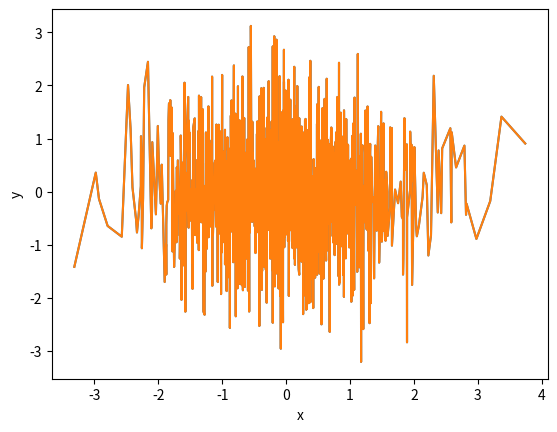

Recreate this plot in Python.
#折线图可以用来表示数据随着时间变化的趋势。
import numpy as np
import matplotlib.pyplot as plt
import pandas as pd
import seaborn as sns
#造数据
N=1000
x=np.random.randn(N)
y=np.random.randn(N)
#x需要从小到大排序，这样才有利于观察
x.sort()

#用matplotlib画图
plt.plot(x,y)
plt.show

#用seaborn
df=pd.DataFrame({'x':x,'y':y})
sns.lineplot(x="x",y="y",data=df)
plt.show()